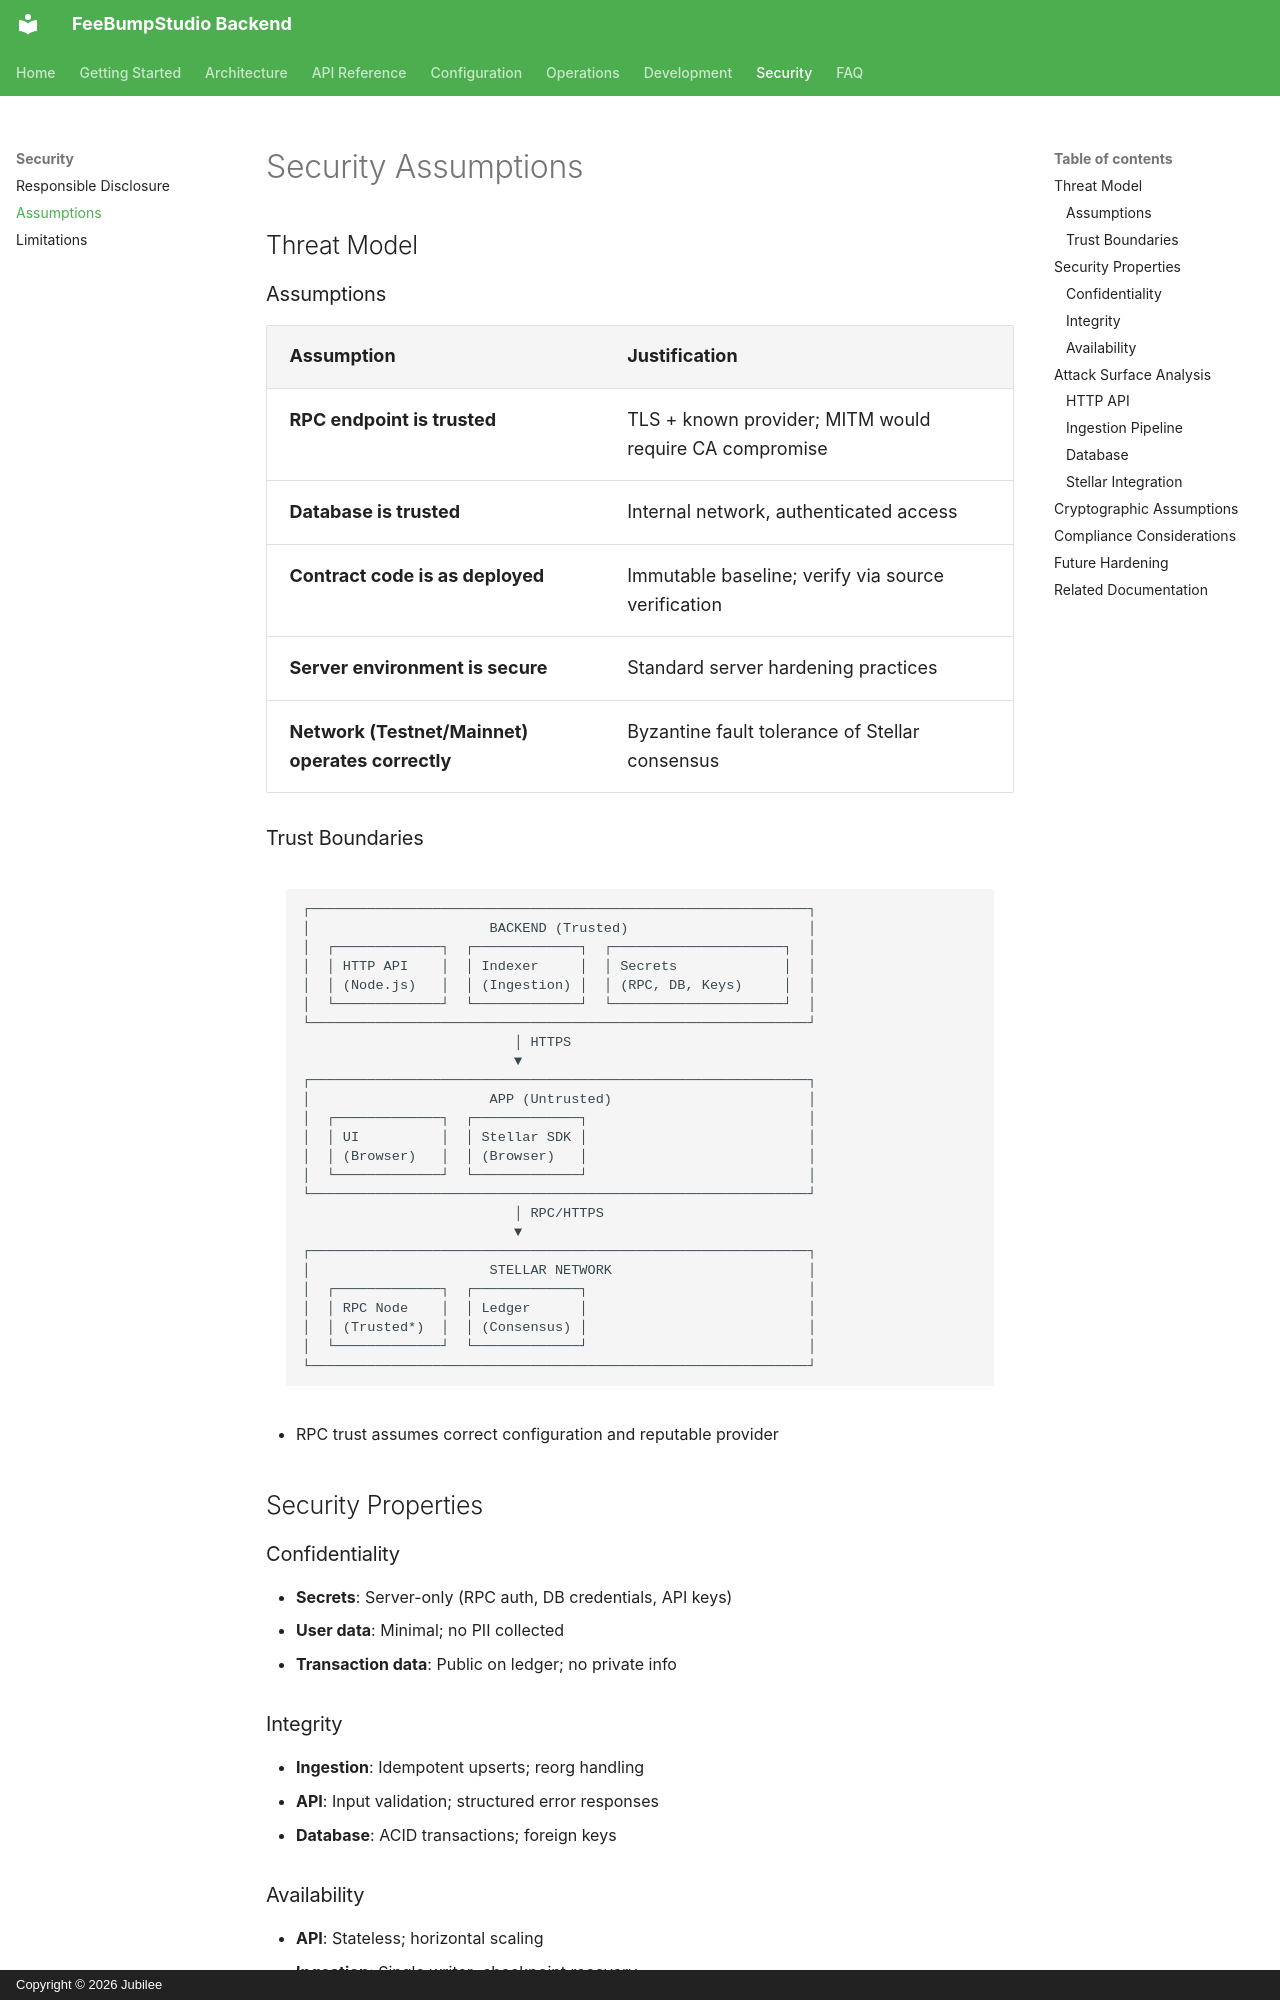

repository: FeeBumpStudio/fee-bump-studio-backend · page: security/assumptions/index.html · generator: mkdocs · copyright: Copyright © 2026 Jubilee

# Security Assumptions

## Threat Model

### Assumptions

| Assumption | Justification |
|------------|---------------|
| **RPC endpoint is trusted** | TLS + known provider; MITM would require CA compromise |
| **Database is trusted** | Internal network, authenticated access |
| **Contract code is as deployed** | Immutable baseline; verify via source verification |
| **Server environment is secure** | Standard server hardening practices |
| **Network (Testnet/Mainnet) operates correctly** | Byzantine fault tolerance of Stellar consensus |
